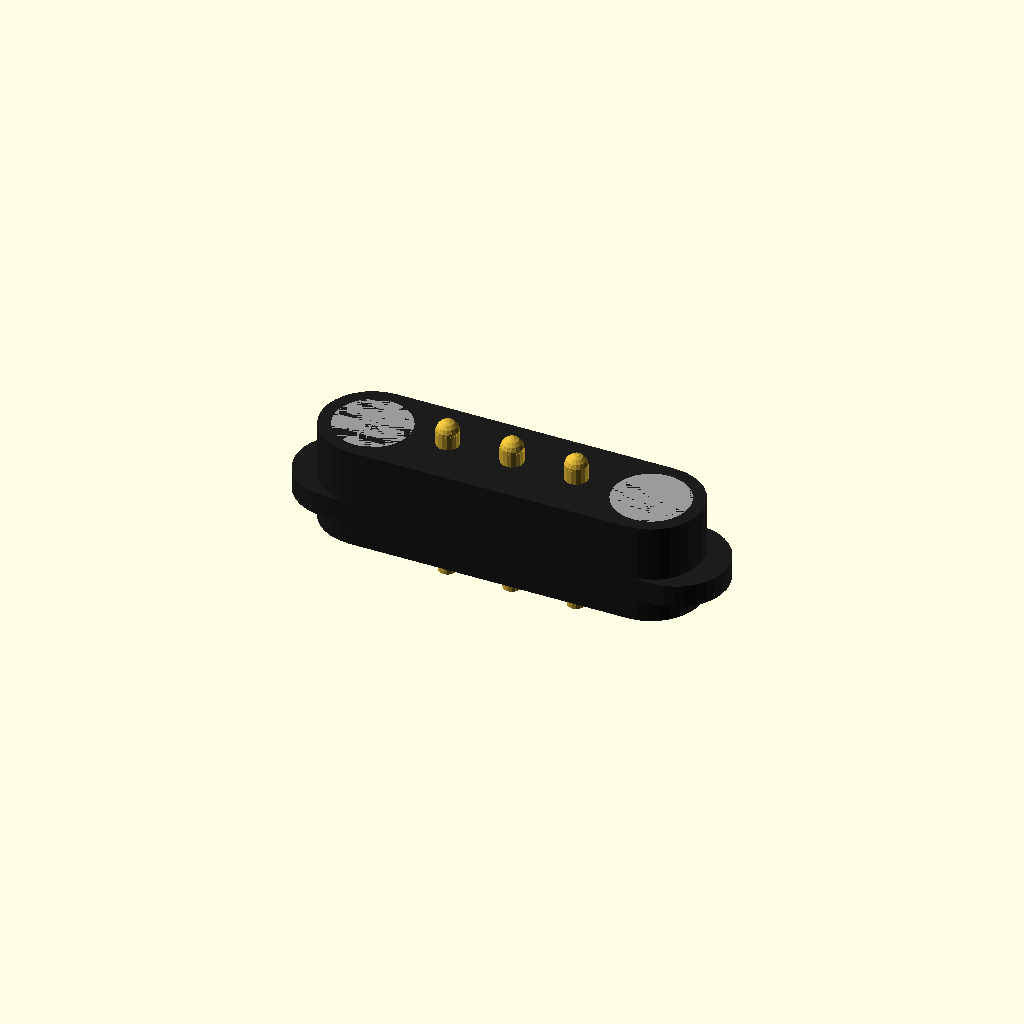
Cell 1: rendered with the file's own defaults.
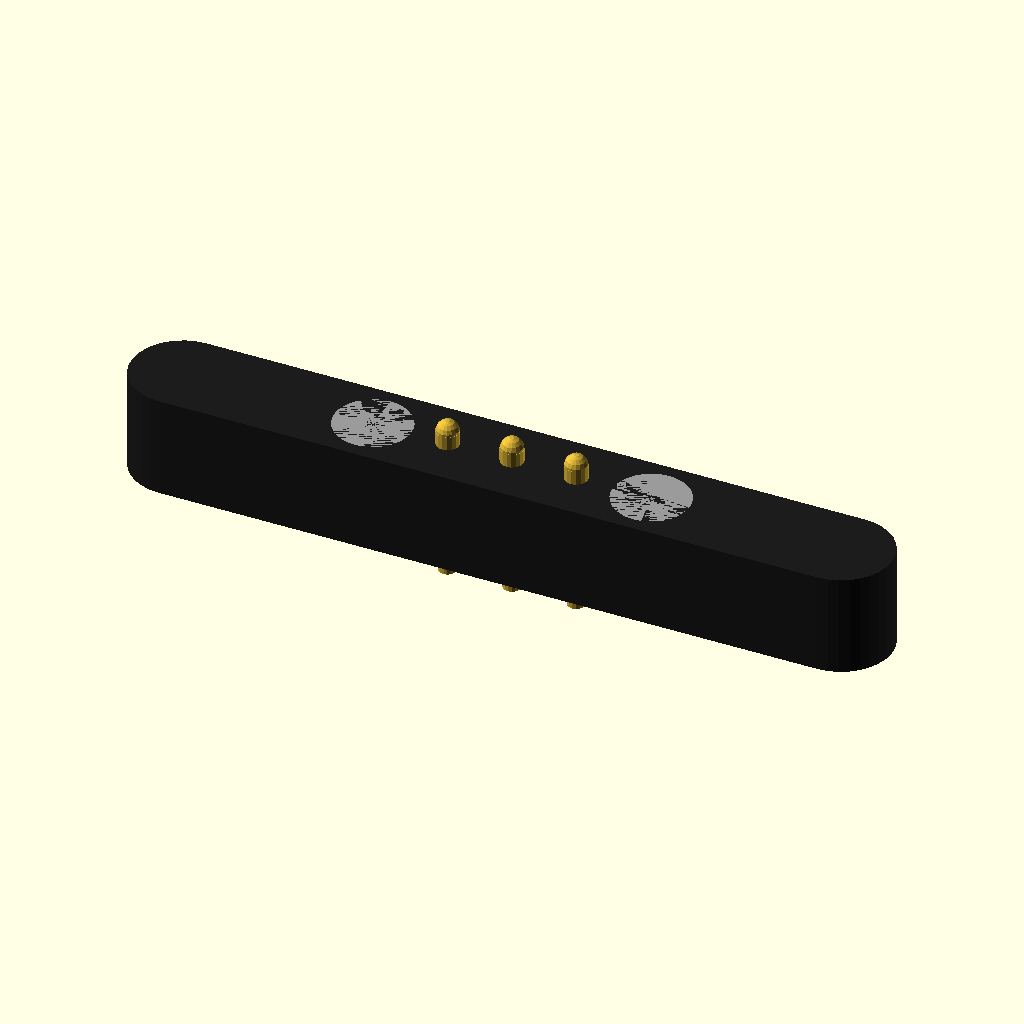
Cell 2 — largo_cuerpo set to 30, the other parameters unchanged.
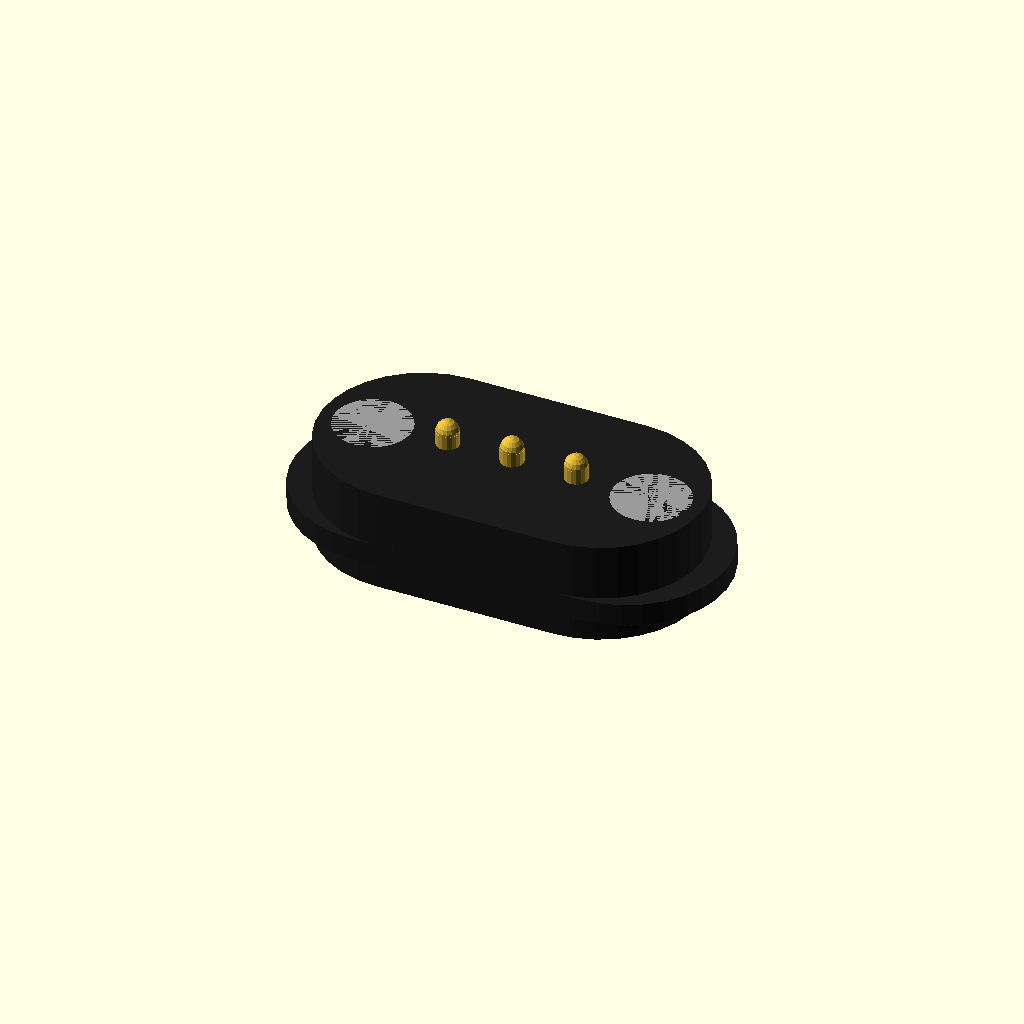
Cell 3: ancho_cuerpo = 8 (everything else at default).
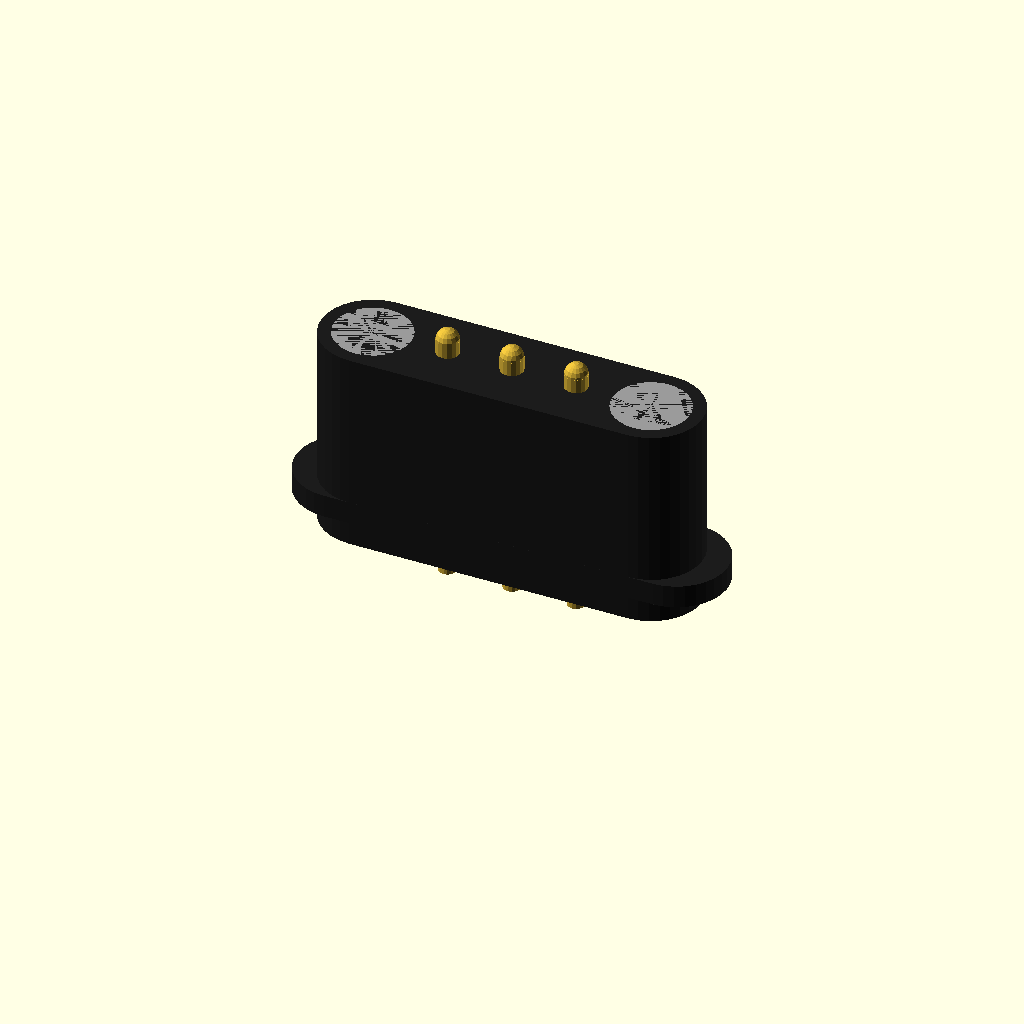
Cell 4: the same model with alto_cuerpo = 8.
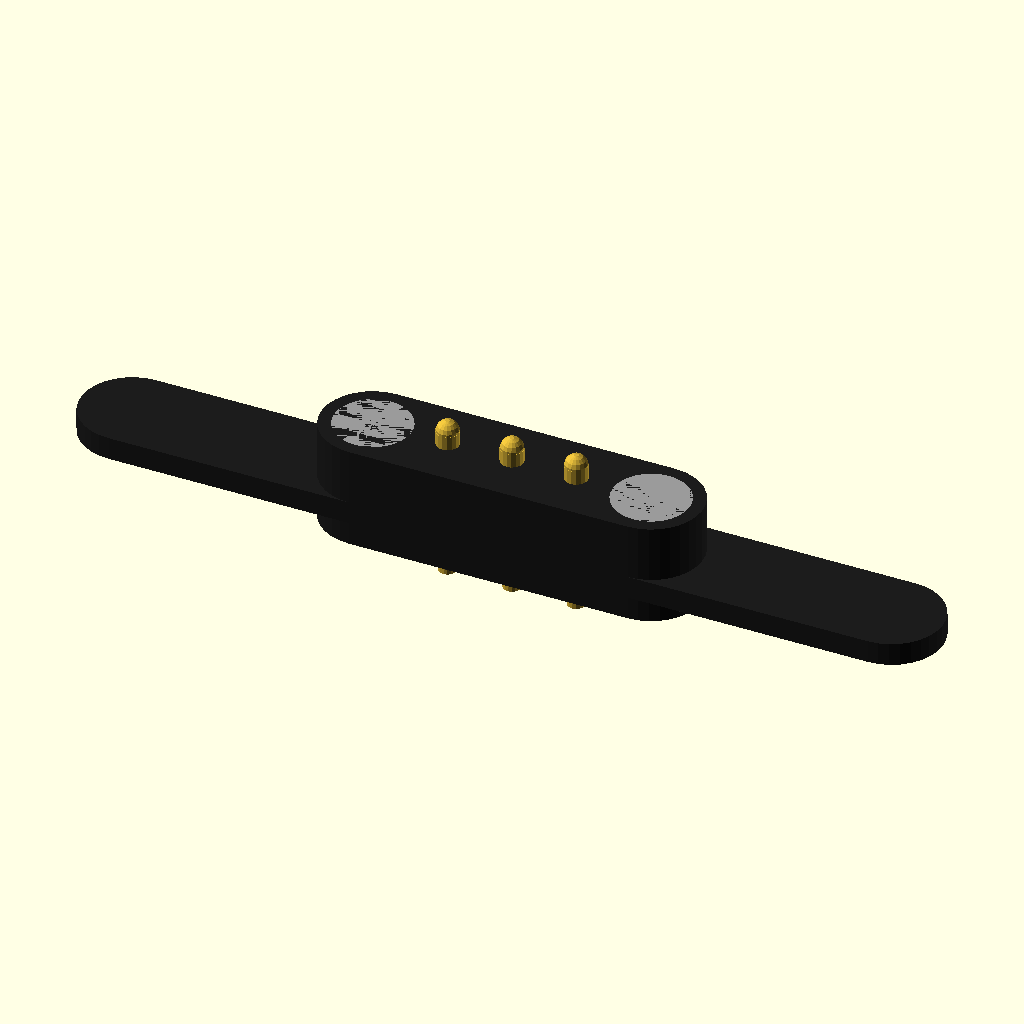
Cell 5: the same model with largo_pestana = 34.
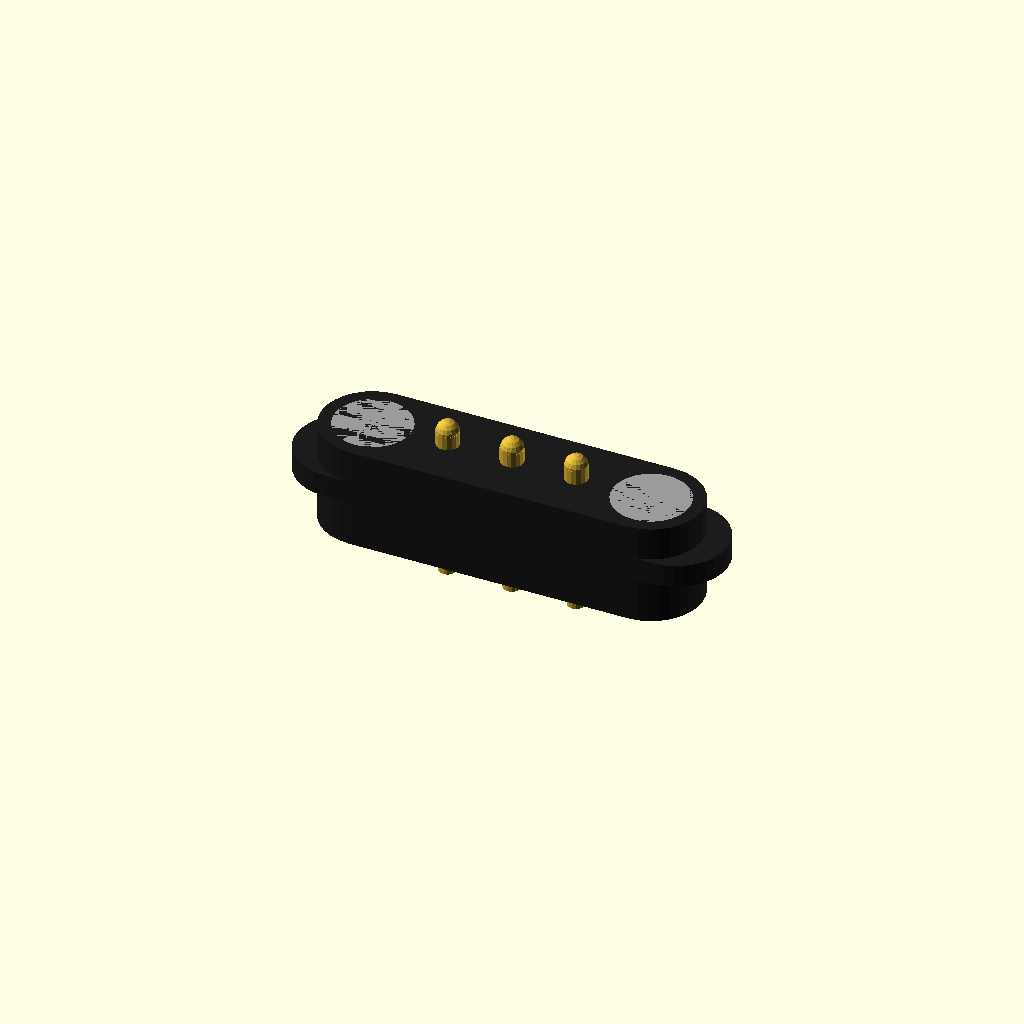
Cell 6: pestana_z0 = 1.8 (everything else at default).
One fixed orthographic camera (rotation 55°, 0°, 25°; colour scheme Cornfield) for every cell.
The OpenSCAD source (modelos3d/scad/pogo_3pin_macho.scad):
// =====================================================
//  Conector magnético Pogo Pin 3 pines — MACHO (pines retráctiles)
//  Montaje: con cables (colas traseras para soldar)
//  Fuente de cotas: plano del fabricante "3Pin spacing 2.54mm"
//  Ejes: X = largo (pines alineados en X), Y = ancho, Z = alto
//  Origen: centro de la base; cara de acople en Z = alto_cuerpo
//  Unidades: milímetros
// =====================================================

// ================= VARIABLES GLOBALES =================

// --- 1. Cuerpo (óvalo / estadio) ---
largo_cuerpo   = 15;     // cota 15,00
ancho_cuerpo   = 4;      // cota 4,00
alto_cuerpo    = 4;      // cota 4,00

// --- 2. Pestaña perimetral ---
largo_pestana  = 17;     // cota 17,00
pestana_z0     = 0.9;    // medido a escala (desde la base)
pestana_esp    = 0.9;    // medido a escala

// --- 3. Imanes (N a la izquierda, S a la derecha) ---
sep_imanes     = 11;     // cota 11,00 entre centros
d_iman         = 3;      // medido a escala
alto_iman      = 2;      // cota 2,00 (al ras de la cara de acople)

// --- 4. Pines ---
n_pines        = 3;
paso           = 2.54;   // cota 2,54
d_punta        = 0.9;    // cota Ø0,90
alto_punta     = 1;      // sobresale 1,00 (altura de trabajo 5,00)
d_cola         = 0.7;    // cota Ø0,70
largo_cola     = 1.5;    // cota 1,50

// --- Calidad / tolerancias ---
eps = 0.01;
$fn = 32;


// ================= UTILIDADES =================
// Óvalo (estadio) centrado de largo L, ancho A y alto H
module estadio(L, A, H) {
    hull()
        for (x = [-(L - A) / 2, (L - A) / 2])
            translate([x, 0, 0]) cylinder(d = A, h = H);
}

function x_pin(i) = (i - (n_pines - 1) / 2) * paso;


// ================= 1-2. CARCASA =================
module carcasa() {
    estadio(largo_cuerpo, ancho_cuerpo, alto_cuerpo);
    translate([0, 0, pestana_z0])
        estadio(largo_pestana, ancho_cuerpo, pestana_esp);
}


// ================= 3. IMANES =================
module imanes() {
    for (x = [-sep_imanes / 2, sep_imanes / 2])
        translate([x, 0, alto_cuerpo - alto_iman])
            cylinder(d = d_iman, h = alto_iman);
}


// ================= 4. PINES =================
// Punta retráctil con extremo semiesférico + cola para soldar el cable
module pin() {
    r = d_punta / 2;
    // Punta (parte de la base hundida eps para unirse al cuerpo)
    translate([0, 0, alto_cuerpo - eps]) {
        cylinder(d = d_punta, h = alto_punta - r + eps, $fn = 16);
        translate([0, 0, alto_punta - r + eps]) sphere(r = r, $fn = 16);
    }
    // Cola trasera
    translate([0, 0, -largo_cola])
        cylinder(d = d_cola, h = largo_cola + eps, $fn = 16);
}

module pines() {
    for (i = [0 : n_pines - 1])
        translate([x_pin(i), 0, 0]) pin();
}


// ================= ENSAMBLE =================
module pogo_macho() {
    color("#1c1c1c") carcasa();
    color("#9a9a9a") imanes();
    color("#d4af37") pines();
}

pogo_macho();
Customizer parameters (derived from the source; name, type, default, range or options):
largo_cuerpo: number, default 15
ancho_cuerpo: number, default 4
alto_cuerpo: number, default 4
largo_pestana: number, default 17
pestana_z0: number, default 0.9
pestana_esp: number, default 0.9
sep_imanes: number, default 11
d_iman: number, default 3
alto_iman: number, default 2
n_pines: number, default 3
paso: number, default 2.54
d_punta: number, default 0.9
alto_punta: number, default 1
d_cola: number, default 0.7
largo_cola: number, default 1.5
eps: number, default 0.01
